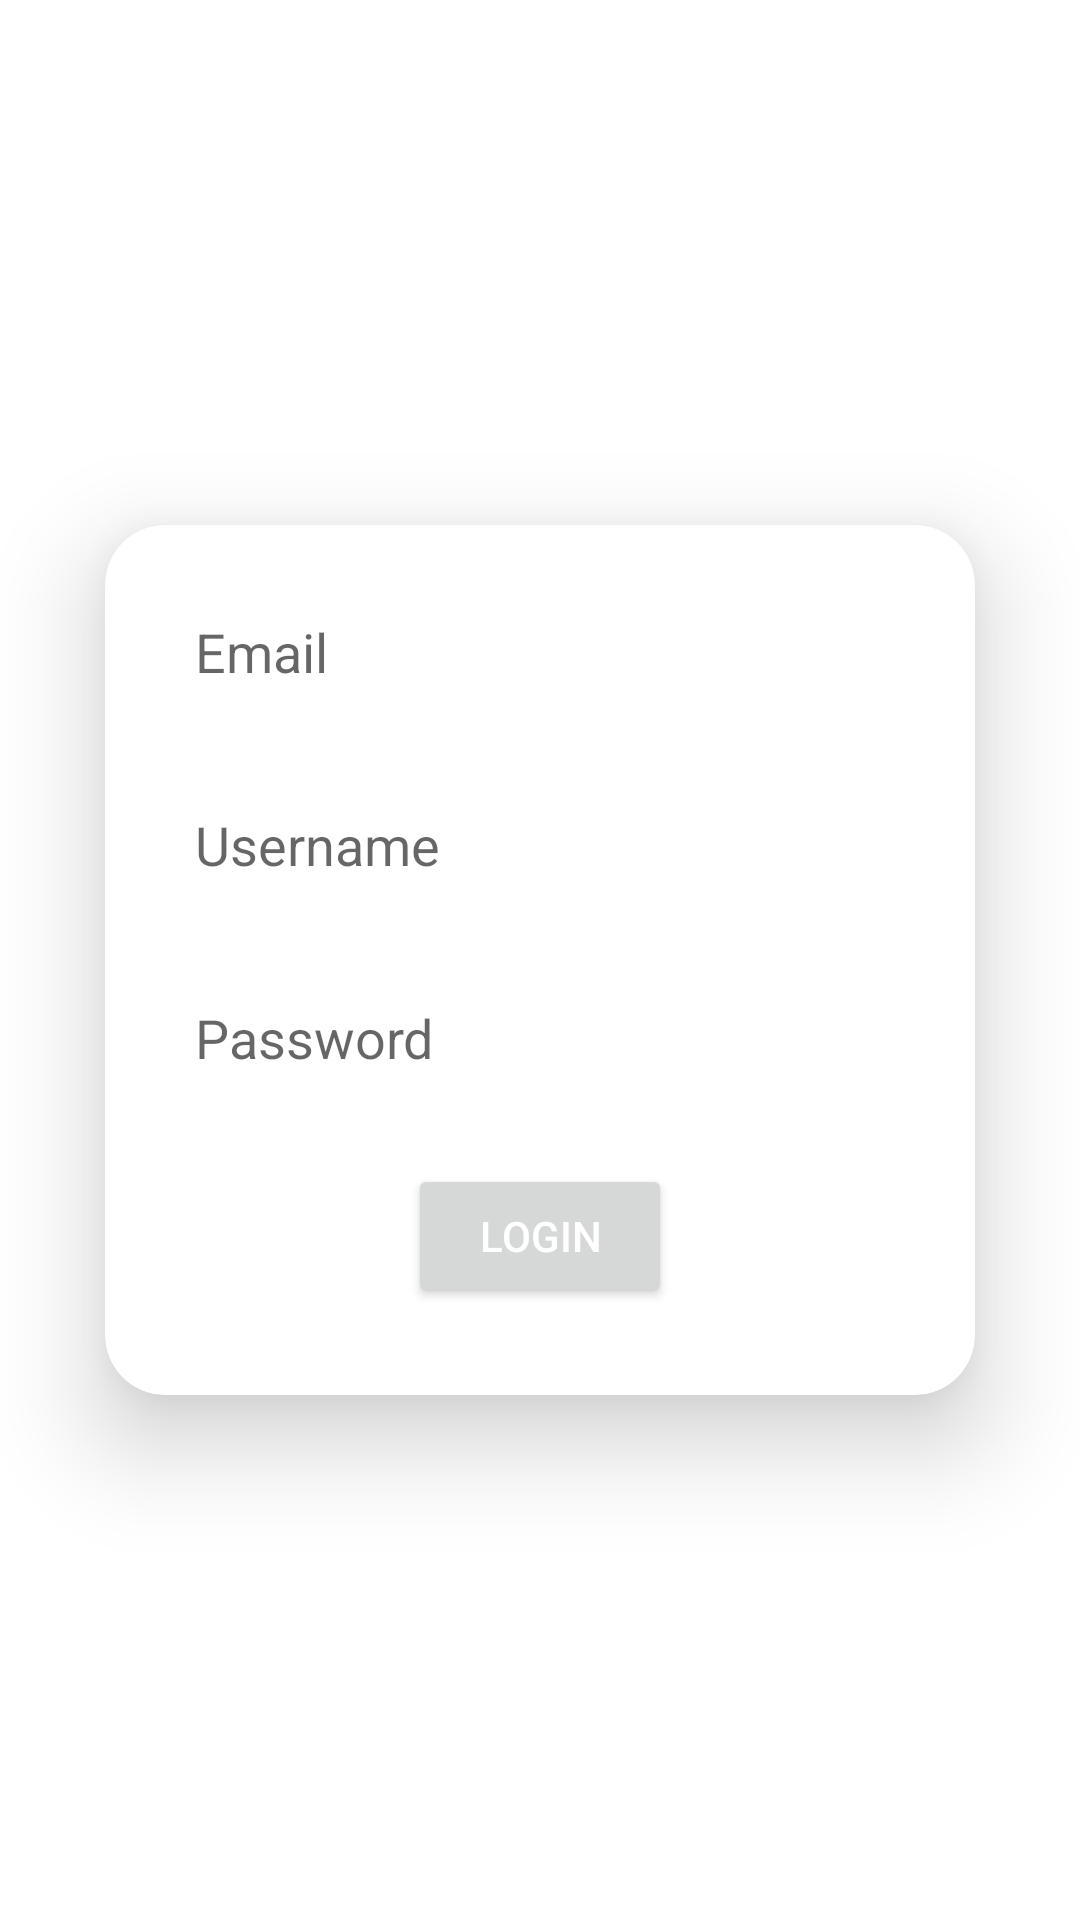

Reconstruct the res/layout file that produces this screen, plus the resources it refers to.
<!-- AndroidManifest.xml: application theme Theme.CloudCounselageConnect -->
<!-- res/layout/fragment_login.xml -->
<?xml version="1.0" encoding="utf-8"?>
<androidx.constraintlayout.widget.ConstraintLayout xmlns:android="http://schemas.android.com/apk/res/android"
    xmlns:app="http://schemas.android.com/apk/res-auto"
    xmlns:tools="http://schemas.android.com/tools"
    android:layout_width="match_parent"
    android:layout_height="match_parent"
    tools:context=".LoginFragment"
    android:id="@+id/LoginFragment">

    <androidx.cardview.widget.CardView
        android:layout_width="wrap_content"
        android:layout_height="290dp"
        app:layout_constraintBottom_toBottomOf="parent"
        app:layout_constraintEnd_toEndOf="parent"
        app:layout_constraintStart_toStartOf="parent"
        app:layout_constraintTop_toTopOf="parent"
        app:cardCornerRadius="20dp"
        app:cardElevation="20dp">

        <androidx.constraintlayout.widget.ConstraintLayout
            android:layout_width="match_parent"
            android:layout_height="match_parent"
            app:layout_constraintBottom_toBottomOf="parent"
            app:layout_constraintEnd_toEndOf="parent"
            app:layout_constraintStart_toStartOf="parent"
            app:layout_constraintTop_toTopOf="parent">

            <EditText
                android:id="@+id/edtLoginEmail"
                android:layout_width="250dp"
                android:layout_height="wrap_content"
                android:background="@drawable/txt_bg"
                android:hint="Email"
                android:padding="10dp"
                app:layout_constraintVertical_bias="0"
                android:layout_marginTop="20dp"
                app:layout_constraintBottom_toBottomOf="parent"
                app:layout_constraintEnd_toEndOf="parent"
                app:layout_constraintStart_toStartOf="parent"
                app:layout_constraintTop_toTopOf="parent" />

            <EditText
                android:id="@+id/edtLoginUsername"
                android:layout_width="250dp"
                android:layout_height="wrap_content"
                android:background="@drawable/txt_bg"
                android:hint="Username"
                android:padding="10dp"
                app:layout_constraintVertical_bias="0"
                android:layout_margin="20dp"
                app:layout_constraintBottom_toBottomOf="parent"
                app:layout_constraintEnd_toEndOf="@+id/edtLoginEmail"
                app:layout_constraintStart_toStartOf="@+id/edtLoginEmail"
                app:layout_constraintTop_toBottomOf="@+id/edtLoginEmail" />

            <EditText
                android:id="@+id/edtLoginPass"
                android:layout_width="250dp"
                android:layout_height="wrap_content"
                android:layout_margin="20dp"
                android:background="@drawable/txt_bg"
                android:hint="Password"
                android:inputType="numberPassword"
                android:padding="10dp"
                app:layout_constraintBottom_toBottomOf="parent"
                app:layout_constraintEnd_toEndOf="@+id/edtLoginUsername"
                app:layout_constraintStart_toStartOf="@+id/edtLoginUsername"
                app:layout_constraintTop_toBottomOf="@+id/edtLoginUsername"
                app:layout_constraintVertical_bias="0" />

            <Button
                android:id="@+id/btnLogin"
                android:layout_width="wrap_content"
                android:layout_height="wrap_content"
                android:layout_margin="20dp"
                android:layout_marginBottom="10dp"
                android:text="Login"
                android:textColor="@color/white"
                app:layout_constraintBottom_toBottomOf="parent"
                app:layout_constraintEnd_toEndOf="@+id/edtLoginPass"
                app:layout_constraintStart_toStartOf="@+id/edtLoginPass"
                app:layout_constraintTop_toBottomOf="@+id/edtLoginPass"
                app:layout_constraintVertical_bias="0" />

        </androidx.constraintlayout.widget.ConstraintLayout>

    </androidx.cardview.widget.CardView>




</androidx.constraintlayout.widget.ConstraintLayout>
<!-- resources referenced by this layout -->
<resources>
  <color name="white">#FFFFFFFF</color>
  <style name="Theme.CloudCounselageConnect" parent="Theme.MaterialComponents.DayNight.NoActionBar">
          
          <item name="colorPrimary">@color/lavender</item>
          <item name="colorPrimaryVariant">@color/lavender</item>
          <item name="colorOnPrimary">@color/white</item>
          
          <item name="colorSecondary">@color/teal_200</item>
          <item name="colorSecondaryVariant">@color/teal_700</item>
          <item name="colorOnSecondary">@color/black</item>
          
          <item name="android:statusBarColor">?attr/colorPrimaryVariant</item>
          
      </style>
  <color name="lavender">#8692f7</color>
  <color name="teal_200">#FF03DAC5</color>
  <color name="teal_700">#FF018786</color>
  <color name="black">#FF000000</color>
</resources>
